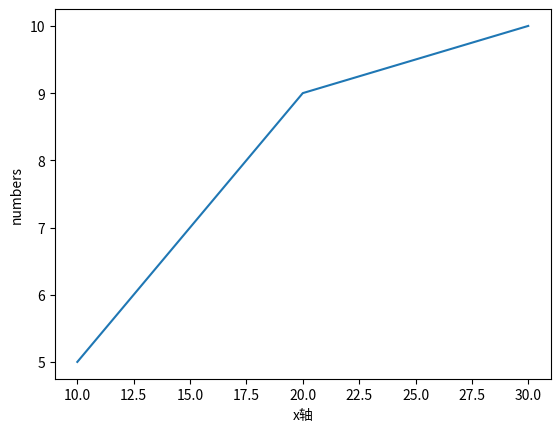

Source code (Python):
# [redacted]
# date 2020-04-28
# import matplotlib.pyplot as plt
#
# images.shape = [20, 512, 512]
#
# for i in range(20):
#     plt.subplot(4, 5, i + 1)
#     plt.imshow(images[i, :, :])
#     plt.xticks([])
#     plt.yticks([])
#     plt.show()


#!/usr/bin/env python


# import matplotlib
# # matplotlib.use('TkAgg')
# # matplotlib.use('Qt5Agg')
# matplotlib.pyplot.plot([10, 20, 30])
# matplotlib.pyplot.xlabel('tiems')
# matplotlib.pyplot.ylabel('numbers')
# matplotlib.pyplot.show()


import matplotlib.pyplot as plt
plt.plot([10, 20, 30], [5, 9, 10])
plt.xlabel('x轴')
plt.ylabel('numbers')
plt.show()
